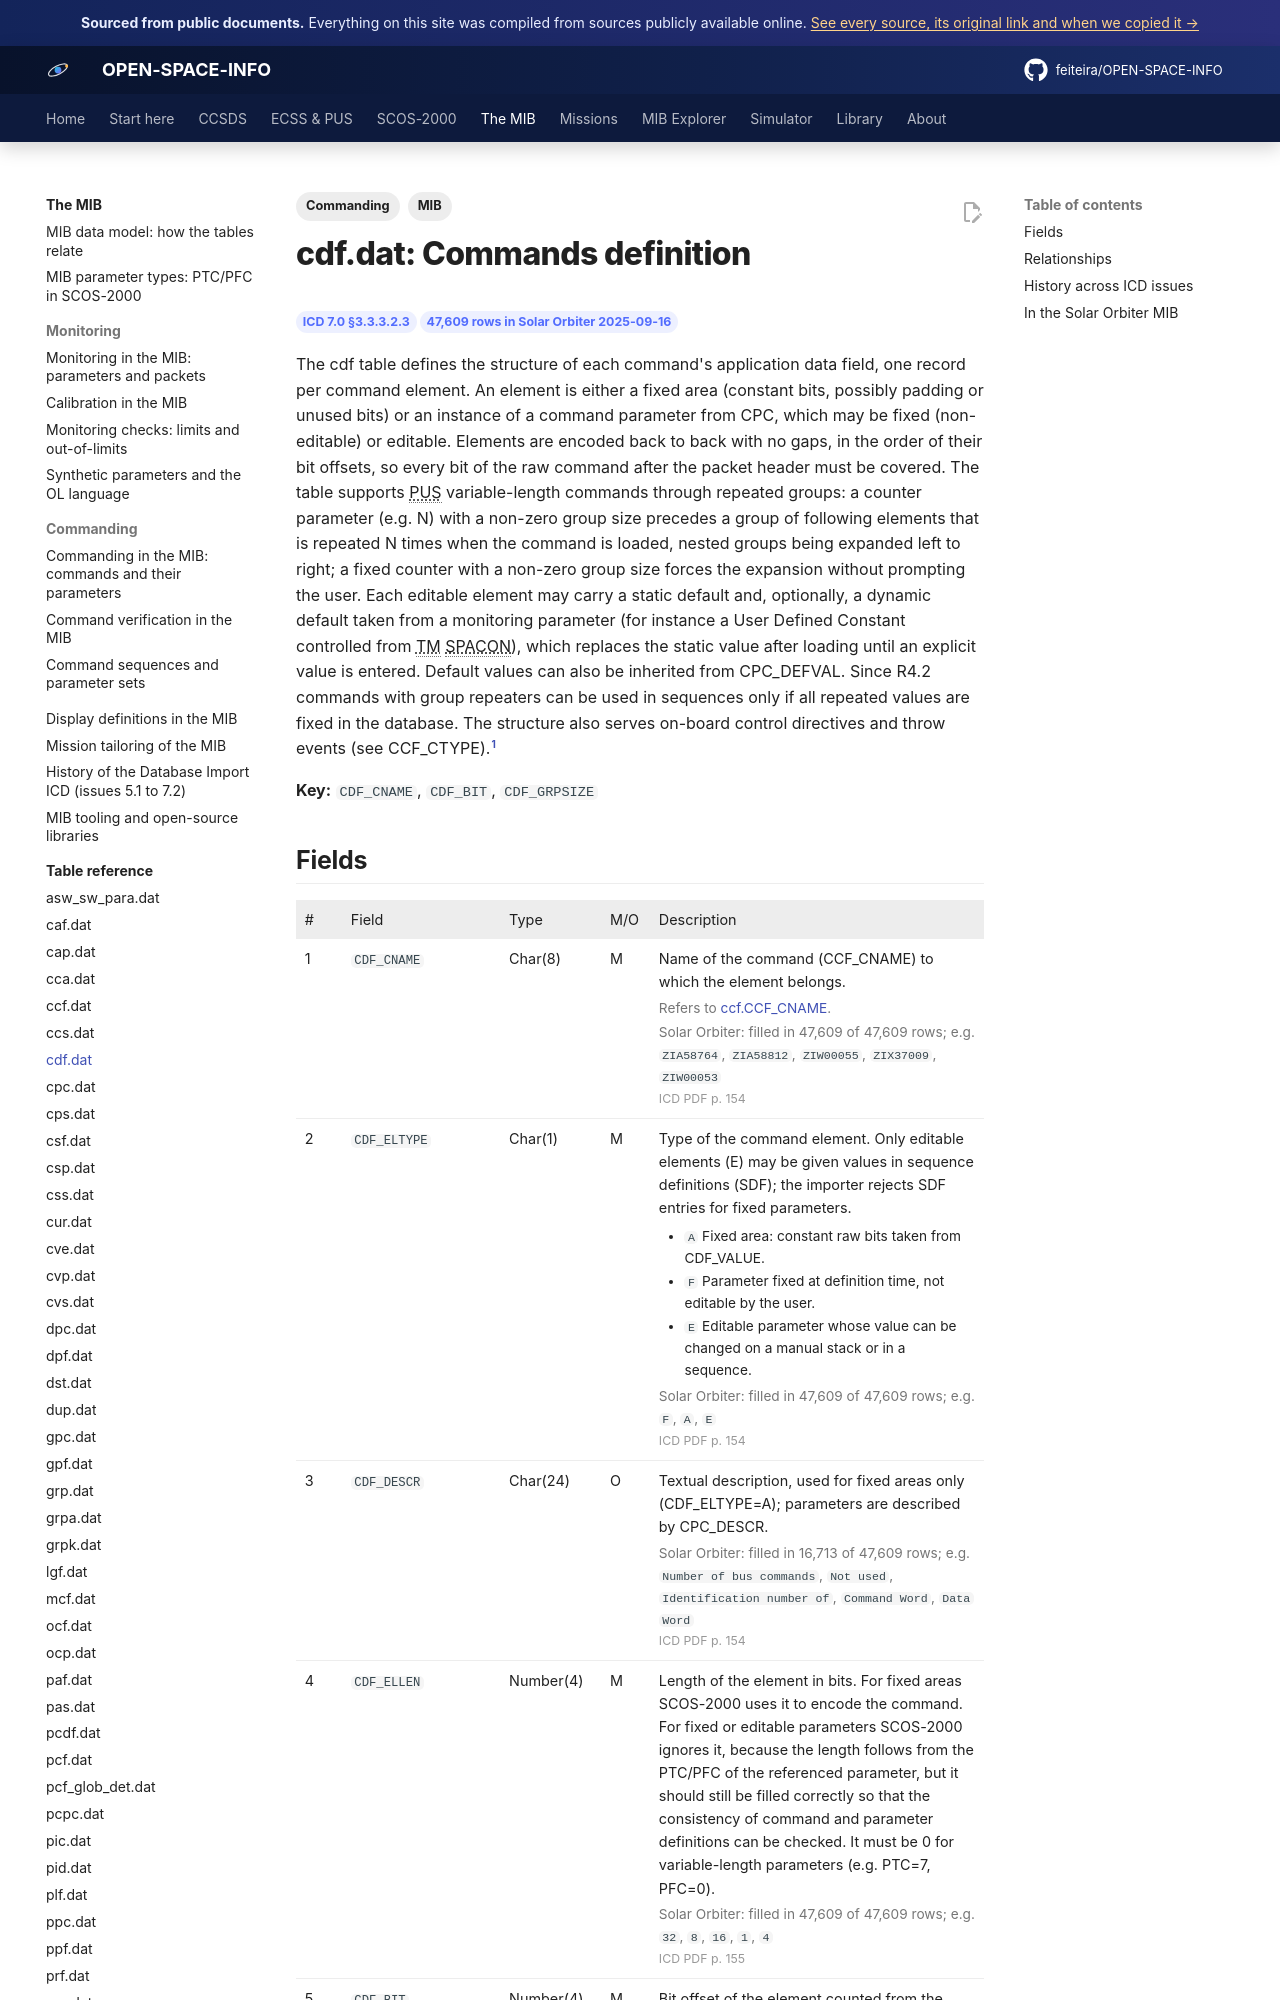

repository: feiteira/OPEN-SPACE-INFO · page: mib/tables/cdf/index.html · generator: mkdocs

---
title: "cdf.dat: Commands definition"
description: "The cdf table defines the structure of each command's application data field, one record per command element. An element is either a fixed area (constant bits, possibly padding or unused bits) or an i"
tags: [MIB, "Commanding"]
sources: [icd-7-0-final, mib-20250916m25925pfms001-sol]
---

# cdf.dat: Commands definition

<div class="osi-chips"><span class="osi-chip">ICD 7.0 §3.3.3.2.3</span><span class="osi-chip">47,609 rows in Solar Orbiter 2025-09-16</span></div>

The cdf table defines the structure of each command's application data field, one record per command element. An element is either a fixed area (constant bits, possibly padding or unused bits) or an instance of a command parameter from CPC, which may be fixed (non-editable) or editable. Elements are encoded back to back with no gaps, in the order of their bit offsets, so every bit of the raw command after the packet header must be covered. The table supports PUS variable-length commands through repeated groups: a counter parameter (e.g. N) with a non-zero group size precedes a group of following elements that is repeated N times when the command is loaded, nested groups being expanded left to right; a fixed counter with a non-zero group size forces the expansion without prompting the user. Each editable element may carry a static default and, optionally, a dynamic default taken from a monitoring parameter (for instance a User Defined Constant controlled from TM SPACON), which replaces the static value after loading until an explicit value is entered. Default values can also be inherited from CPC_DEFVAL. Since R4.2 commands with group repeaters can be used in sequences only if all repeated values are fixed in the database. The structure also serves on-board control directives and throw events (see CCF_CTYPE).[^icd]

**Key:** `CDF_CNAME`, `CDF_BIT`, `CDF_GRPSIZE`
